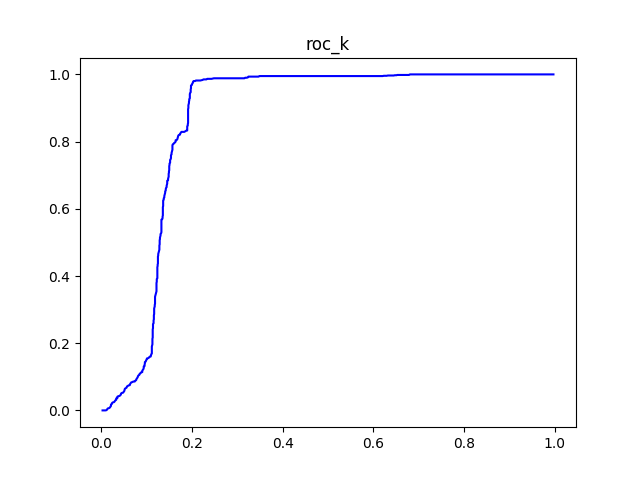

The file beside this chart, header and first rows:
#k	tpr	fpr
5	0.0	0.003195
10	0.0	0.00639
15	0.0	0.009585
20	0.0008264	0.01214
25	0.003306	0.01342
30	0.005785	0.0147
35	0.006612	0.01725
40	0.008264	0.01917
45	0.01074	0.02045
50	0.01322	0.02173
55	0.01736	0.02173
60	0.01901	0.02364
65	0.02231	0.02428
70	0.02397	0.0262
75	0.02479	0.02875
80	0.02727	0.03003
85	0.02975	0.03131
90	0.0314	0.03323
95	0.03554	0.03323
100	0.03636	0.03578
105	0.0405	0.03578
110	0.04215	0.0377
115	0.04298	0.04026
120	0.04463	0.04217
125	0.04711	0.04345
130	0.05041	0.04409
135	0.05207	0.04601
140	0.05289	0.04856
145	0.05537	0.04984
150	0.05785	0.05112
155	0.06116	0.05176
160	0.06446	0.0524
165	0.06612	0.05431
170	0.06777	0.05623
175	0.07107	0.05687
180	0.07273	0.05879
185	0.07438	0.0607
190	0.07521	0.06326
195	0.07851	0.0639
200	0.08099	0.06518
205	0.08347	0.06645
210	0.0843	0.06901
215	0.08595	0.07093
220	0.08595	0.07412
225	0.08843	0.0754
230	0.09008	0.07732
235	0.09339	0.07796
240	0.09587	0.07923
245	0.09835	0.08051
250	0.1017	0.08115
255	0.1041	0.08243
260	0.1058	0.08435
265	0.1091	0.08498
270	0.1107	0.0869
275	0.1132	0.08818
280	0.114	0.09073
285	0.1182	0.09073
290	0.1207	0.09201
295	0.1231	0.09329
300	0.1264	0.09393
... 494 more rows
